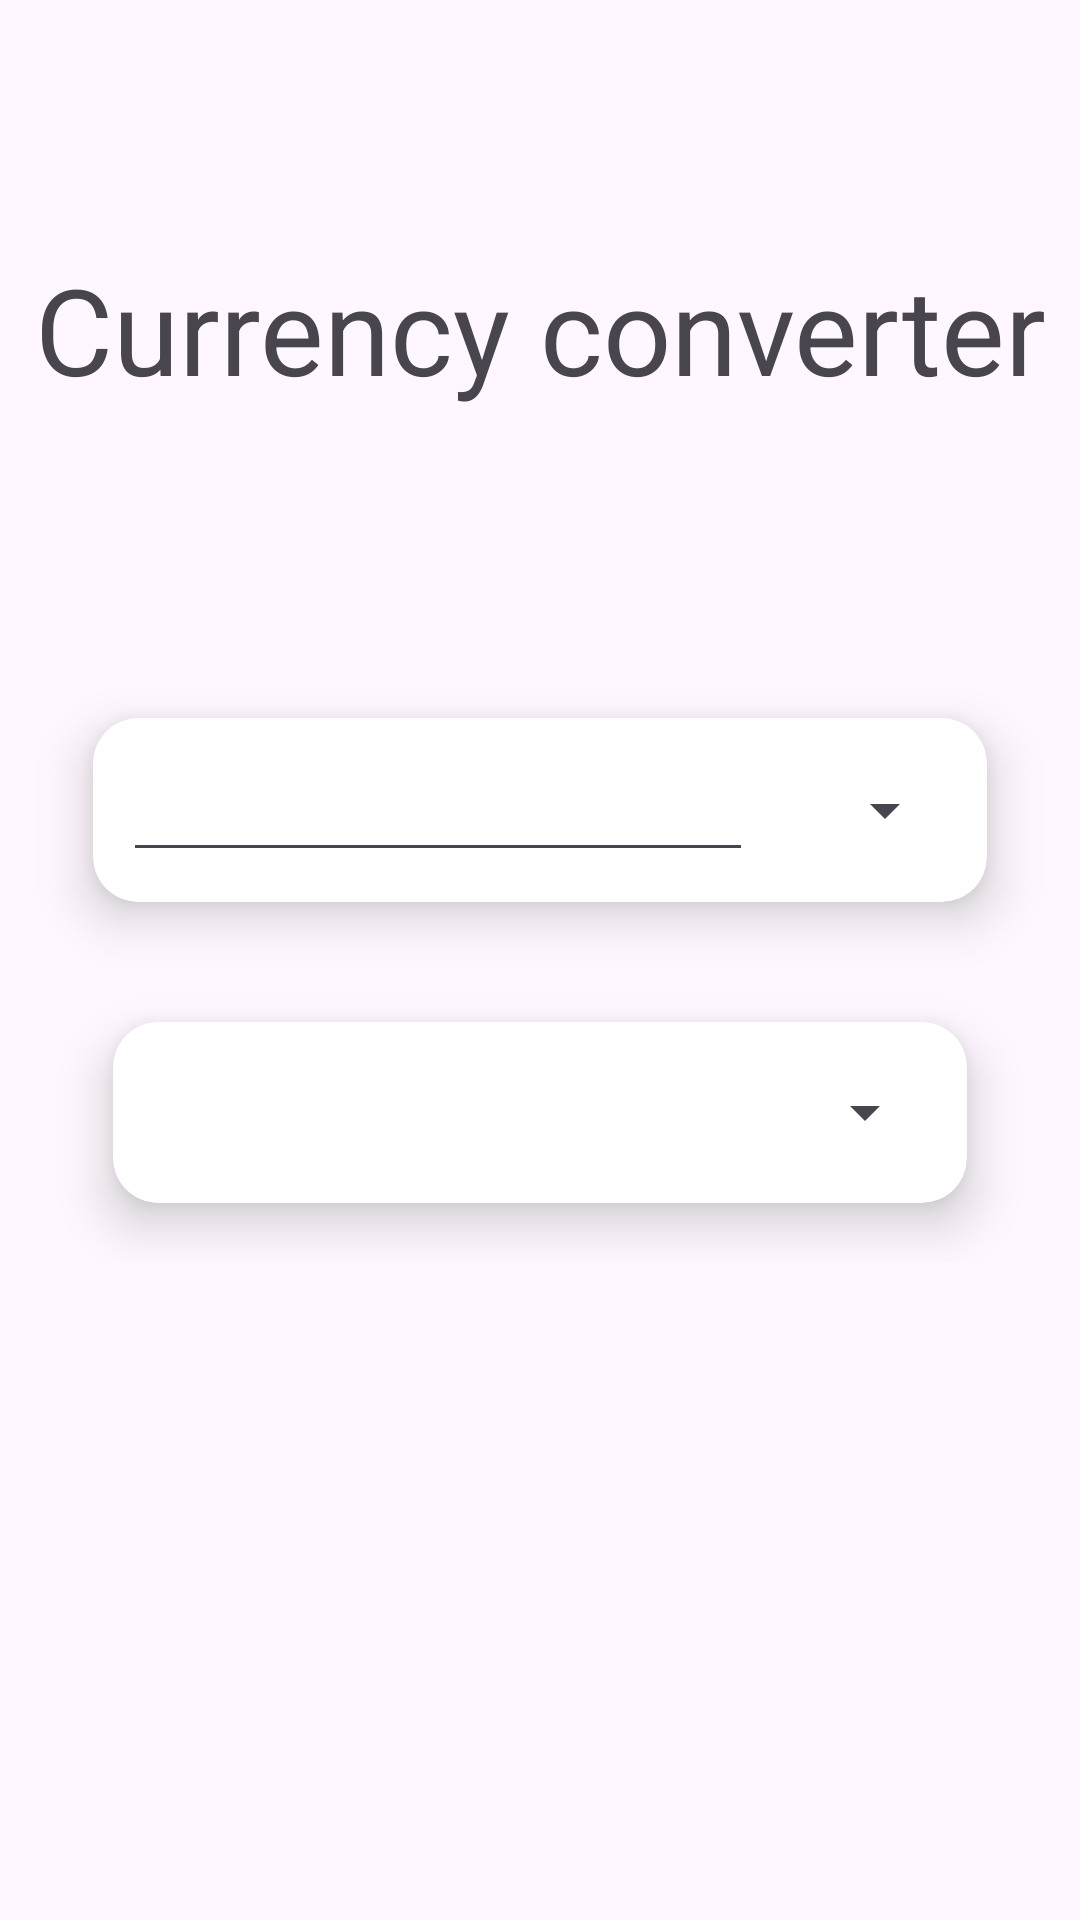

This screen was rendered from an Android layout file. Write that file and the resources it references.
<!-- AndroidManifest.xml: application theme Theme.TrackExpence -->
<!-- res/layout/activity_currency_converter.xml -->
<?xml version="1.0" encoding="utf-8"?>
<androidx.drawerlayout.widget.DrawerLayout xmlns:android="http://schemas.android.com/apk/res/android"
    xmlns:app="http://schemas.android.com/apk/res-auto"
    xmlns:tools="http://schemas.android.com/tools"
    android:id="@+id/menu_currency"
    android:layout_width="match_parent"
    android:layout_height="match_parent"
    tools:context=".activities.CurrencyConverterActivity">

    <include layout="@layout/activity_currency_converter_content"
        android:layout_width="match_parent"
        android:layout_height="match_parent"/>

    <com.google.android.material.navigation.NavigationView
        android:id="@+id/menu_main_currency"
        android:layout_width="wrap_content"
        android:layout_height="match_parent"
        android:layout_gravity="start"
        app:menu="@menu/menu_main"
        app:headerLayout="@layout/profile_images"/>

</androidx.drawerlayout.widget.DrawerLayout>
<!-- res/layout/activity_currency_converter_content.xml (included above) -->
<?xml version="1.0" encoding="utf-8"?>
<androidx.constraintlayout.widget.ConstraintLayout xmlns:android="http://schemas.android.com/apk/res/android"
    xmlns:app="http://schemas.android.com/apk/res-auto"
    xmlns:tools="http://schemas.android.com/tools"
    xmlns:card_view="http://schemas.android.com/apk/res-auto"
    android:layout_width="match_parent"
    android:layout_height="match_parent">

    <TextView
        android:layout_width="wrap_content"
        android:layout_height="wrap_content"
        android:gravity="center"
        android:text="Currency converter"
        android:textSize="40dp"
        app:layout_constraintBottom_toTopOf="@+id/change_value_tot"
        app:layout_constraintEnd_toEndOf="parent"
        app:layout_constraintStart_toStartOf="parent"
        app:layout_constraintTop_toTopOf="parent"/>

    <LinearLayout
        android:id="@+id/change_value_tot"
        android:layout_width="match_parent"
        android:layout_height="wrap_content"
        android:gravity="center"
        android:orientation="vertical"
        app:layout_constraintBottom_toBottomOf="parent"
        app:layout_constraintTop_toTopOf="parent">

        <androidx.cardview.widget.CardView
            android:layout_width="wrap_content"
            android:layout_height="wrap_content"
            android:layout_margin="20dp"
            card_view:cardCornerRadius="15dp"
            app:cardElevation="10dp"
            app:cardBackgroundColor="#FFFFFF">

            <LinearLayout
                android:layout_width="match_parent"
                android:layout_height="match_parent"
                android:orientation="horizontal">
                <EditText
                    android:id="@+id/start_amount"
                    android:layout_width="wrap_content"
                    android:layout_height="wrap_content"
                    android:layout_margin="10dp"
                    android:ems="10"
                    android:inputType="number"/>
                <Spinner
                    android:layout_width="wrap_content"
                    android:layout_height="wrap_content"
                    android:layout_margin="10dp"
                    android:layout_gravity="center"/>
            </LinearLayout>

        </androidx.cardview.widget.CardView>

        <ImageView
            android:layout_width="wrap_content"
            android:layout_height="wrap_content"
            android:layout_gravity="center"
            app:src="@drawable/currency_exchange" />

        <androidx.cardview.widget.CardView
            android:layout_width="wrap_content"
            android:layout_height="wrap_content"
            android:layout_margin="20dp"
            card_view:cardCornerRadius="15dp"
            app:cardElevation="10dp"
            app:cardBackgroundColor="#FFFFFF">

            <LinearLayout
                android:layout_width="match_parent"
                android:layout_height="match_parent"
                android:orientation="horizontal">
                <TextView
                    android:id="@+id/end_amount"
                    android:layout_width="wrap_content"
                    android:layout_height="wrap_content"
                    android:textSize="15dp"
                    android:textColor="@color/black"
                    android:layout_margin="20dp"
                    android:ems="10"
                    android:inputType="number"/>
                <Spinner
                    android:id="@+id/end_converter"
                    android:layout_width="wrap_content"
                    android:layout_height="wrap_content"
                    android:layout_margin="10dp"
                    android:layout_gravity="center"/>
            </LinearLayout>

        </androidx.cardview.widget.CardView>

    </LinearLayout>

</androidx.constraintlayout.widget.ConstraintLayout>
<!-- res/layout/profile_images.xml (included above) -->
<?xml version="1.0" encoding="utf-8"?>
<androidx.constraintlayout.widget.ConstraintLayout xmlns:android="http://schemas.android.com/apk/res/android"
    xmlns:app="http://schemas.android.com/apk/res-auto"
    android:layout_width="match_parent"
    android:layout_height="match_parent"
    android:foregroundGravity="center">

    <androidx.cardview.widget.CardView
        android:id="@+id/cardView"
        android:layout_width="85dp"
        android:layout_height="93dp"
        android:layout_gravity="center"
        android:layout_margin="10dp"
        app:cardCornerRadius="250dp"
        app:layout_constraintBottom_toBottomOf="parent"
        app:layout_constraintEnd_toEndOf="parent"
        app:layout_constraintHorizontal_bias="0.0"
        app:layout_constraintStart_toStartOf="parent"
        app:layout_constraintTop_toTopOf="parent"
        app:layout_constraintVertical_bias="0.324">

        <ImageView
            android:id="@+id/imageProfileMenu"
            android:layout_width="85dp"
            android:layout_height="93dp"
            android:scaleType="centerCrop" />
    </androidx.cardview.widget.CardView>

    <TextView
        android:id="@+id/nameMenu"
        android:layout_width="0dp"
        android:layout_height="wrap_content"
        android:layout_margin="5dp"
        android:gravity="center"
        android:textSize="15sp"
        app:layout_constraintBottom_toBottomOf="@+id/cardView"
        app:layout_constraintEnd_toEndOf="parent"
        app:layout_constraintStart_toEndOf="@+id/cardView"
        app:layout_constraintTop_toTopOf="@+id/cardView" />

</androidx.constraintlayout.widget.ConstraintLayout>
<!-- resources referenced by this layout -->
<resources>
  <style name="Theme.TrackExpence" parent="Base.Theme.TrackExpence" />
  <style name="Base.Theme.TrackExpence" parent="Theme.Material3.DayNight.NoActionBar">
          
          
      </style>
  <!-- not gathered from this repository: default colours our renderer supplied (Android Studio template values) -->
  <color name="black">#FF000000</color>
</resources>
